Labelled photos from "image_classification", an image-classification folder in davidenberg/Junction_2024. The possible labels are: cloud, deforestation, deforestation original, forest, not deforestation, not deforestation original.

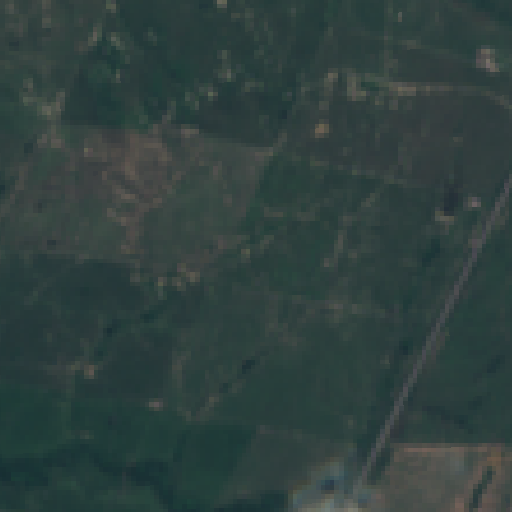
Label: deforestation

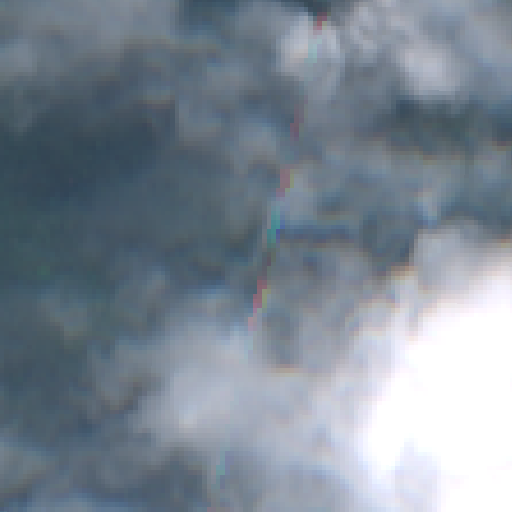
Label: cloud

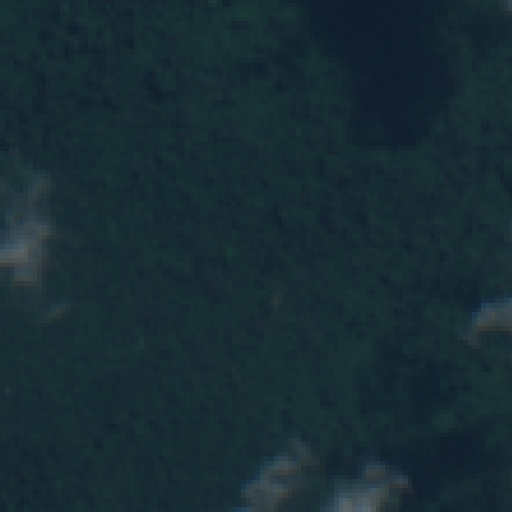
Label: forest

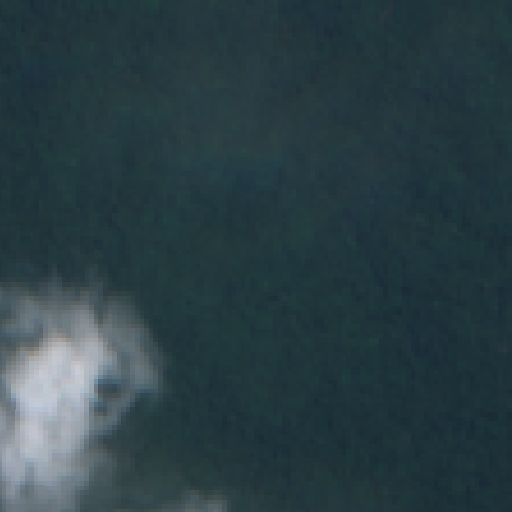
Label: not deforestation original

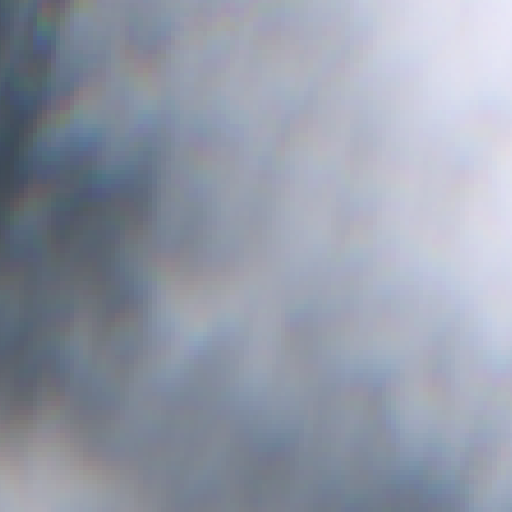
Label: cloud

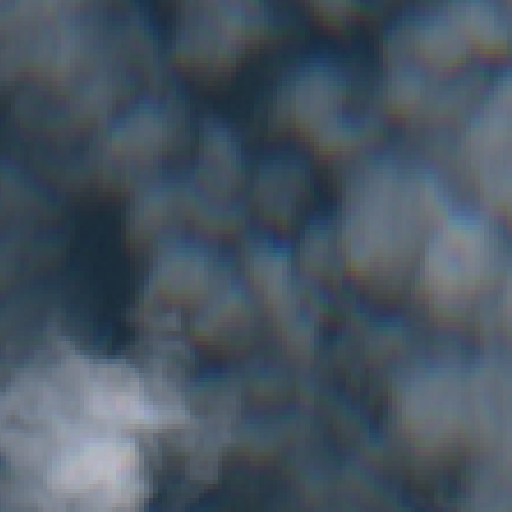
Label: cloud
